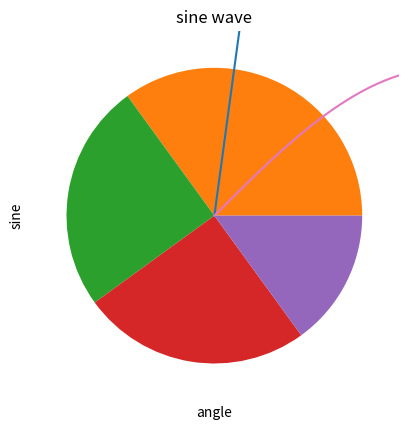
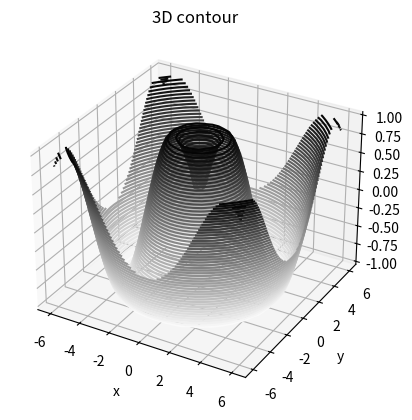
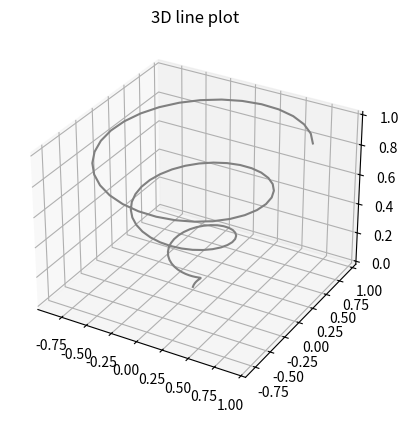

These charts were generated, in order, by the following Python code:
import matplotlib.pyplot as plt
import numpy as np
xpoints = np.array([0, 23, 10])
ypoints = np.array([0, 170, 250])
plt.plot(xpoints, ypoints)
plt.show()


import matplotlib.pyplot as plt
import numpy as np
xpoints = np.array([1, 8])
ypoints = np.array([3, 10])
plt.plot(xpoints, ypoints)
plt.show()



import matplotlib.pyplot as plt
import numpy as np
ypoints = np.array([3, 8, 1, 10])
plt.plot(ypoints, marker = '*')
plt.show()




import matplotlib.pyplot as plt
import numpy as np
ypoints = np.array([3, 8, 1, 10])
plt.plot(ypoints, c = '#26802A')
plt.show()



import matplotlib.pyplot as plt
import numpy as np
ypoints = np.array([3, 8, 1, 10])
plt.plot(ypoints, linewidth = '5')
plt.show()



#Multiple Lines
import matplotlib.pyplot as plt
import numpy as np
y1 = np.array([3, 8, 1, 10])
y2 = np.array([6, 2, 7, 11])
plt.plot(y1)
plt.plot(y2)
plt.grid()
plt.show()


import matplotlib.pyplot as plt
import numpy as np
x = np.array([5,7,8,7,2,17,2,9,4,11,12,9,6])
y = np.array([99,86,87,88,111,86,103,87,94,78,77,85,86])
plt.scatter(x, y)
plt.show()



from matplotlib import pyplot as plt
import numpy as np
import math #needed for definition of pi
x = np.arange(0, math.pi*2, 0.05)
y = np.sin(x)
plt.plot(x,y)
plt.xlabel("angle")
plt.ylabel("sine")
plt.title('sine wave')
plt.show()


import matplotlib.pyplot as plt
import numpy as np
y = np.array([35, 25, 25, 15])
plt.pie(y)
plt.show()



from mpl_toolkits import mplot3d
import numpy as np
import matplotlib.pyplot as plt
def f(x, y):
   return np.sin(np.sqrt(x ** 2 + y ** 2))
	
x = np.linspace(-6, 6, 30)
y = np.linspace(-6, 6, 30)

X, Y = np.meshgrid(x, y)
Z = f(X, Y)

fig = plt.figure()
ax = plt.axes(projection='3d')
ax.contour3D(X, Y, Z, 50, cmap='binary')
ax.set_xlabel('x')
ax.set_ylabel('y')
ax.set_zlabel('z')
ax.set_title('3D contour')
plt.show()





from mpl_toolkits import mplot3d
import numpy as np
import matplotlib.pyplot as plt
fig = plt.figure()
ax = plt.axes(projection='3d')
z = np.linspace(0, 1, 100)
x = z * np.sin(20 * z)
y = z * np.cos(20 * z)
ax.plot3D(x, y, z, 'gray')
ax.set_title('3D line plot')
plt.show()
